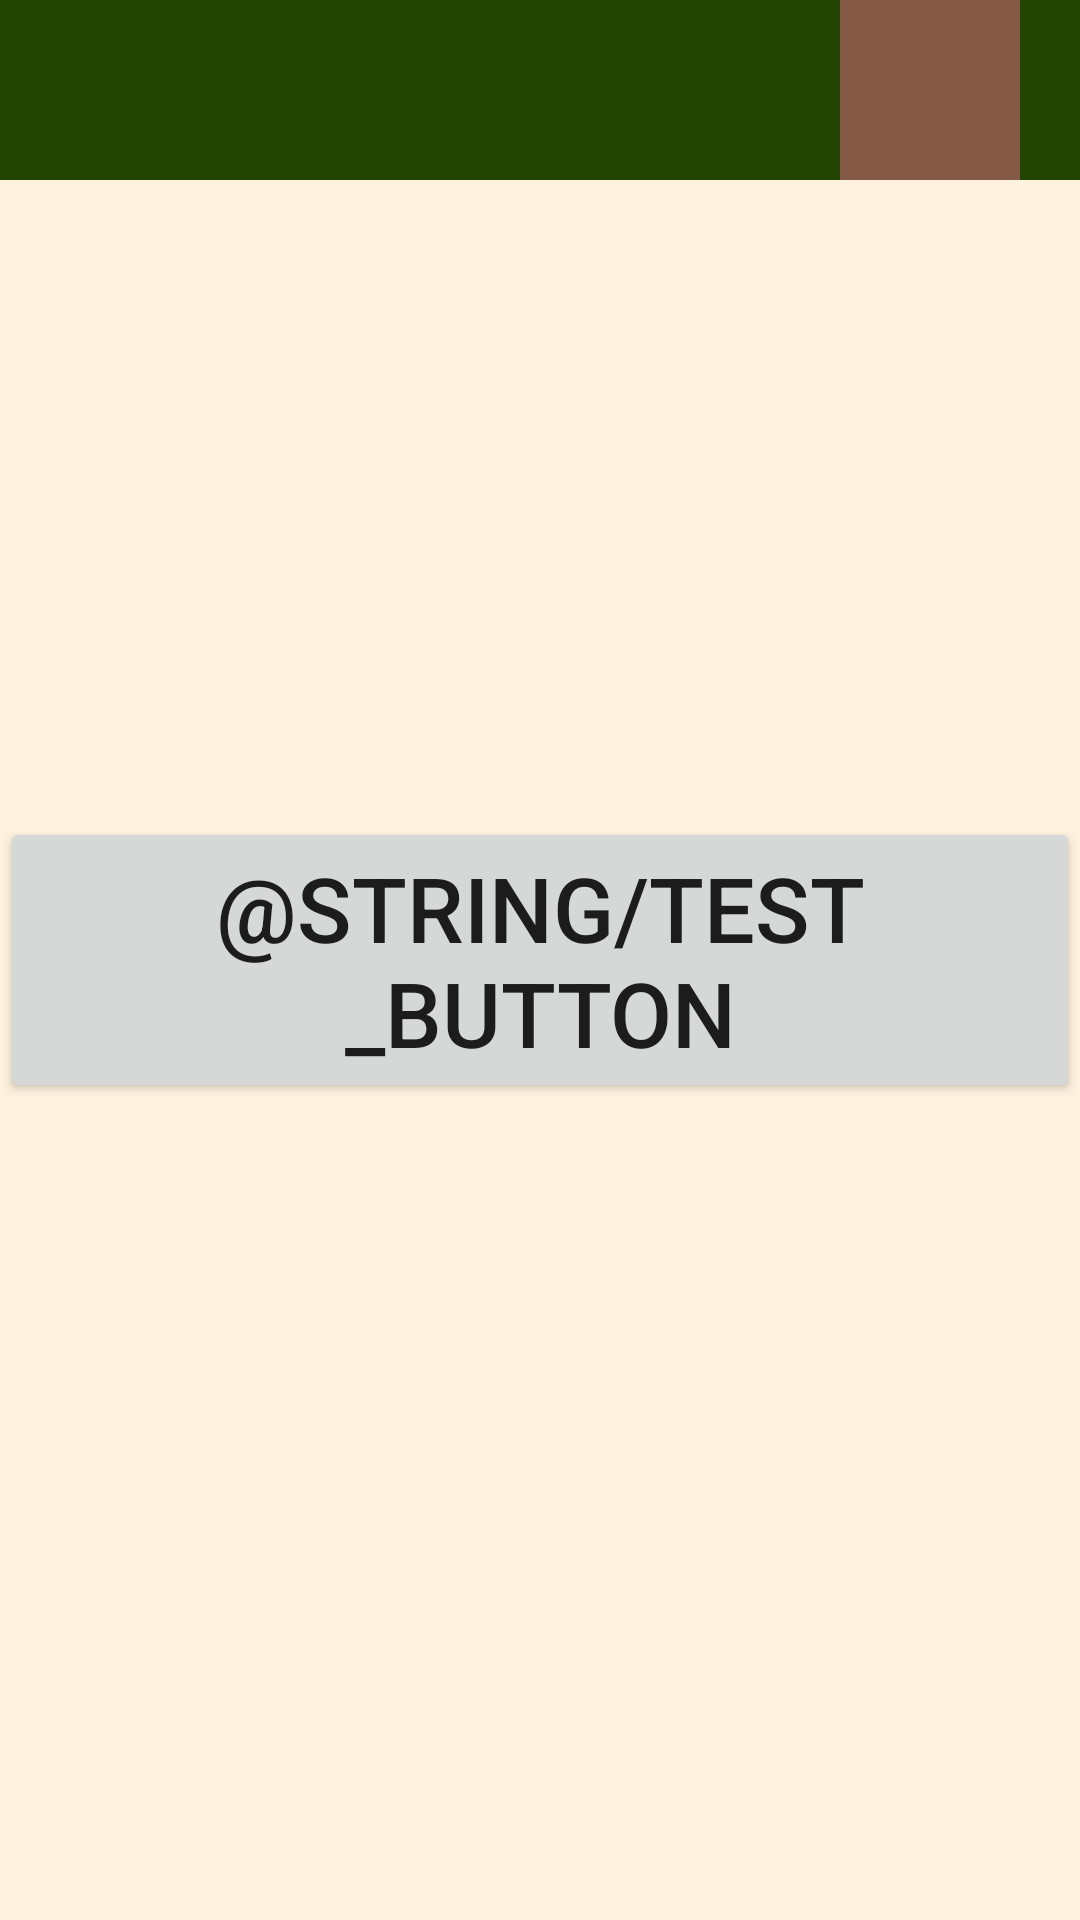

The Android layout XML behind this screen, and the referenced resources:
<!-- AndroidManifest.xml: application theme Theme.AlwaysByYourSide_Main -->
<!-- res/layout/fragment_home.xml -->
<?xml version="1.0" encoding="utf-8"?>
<androidx.constraintlayout.widget.ConstraintLayout xmlns:android="http://schemas.android.com/apk/res/android"
    xmlns:app="http://schemas.android.com/apk/res-auto"
    xmlns:tools="http://schemas.android.com/tools"
    android:background="#fff3e0"
    android:layout_width="match_parent"
    android:layout_height="match_parent"
    tools:context=".ui.home.HomeFragment">

    <androidx.constraintlayout.widget.ConstraintLayout
        android:background="#224504"
        android:layout_width="match_parent"
        android:layout_height="wrap_content"
        tools:ignore="MissingConstraints">

        <ImageView
            android:src="@drawable/ic_person_48px"
            android:background="#845945"
            android:id="@+id/show_about"
            android:layout_width="60dp"
            android:layout_height="60dp"
            android:layout_marginRight="20dp"
            app:layout_constraintEnd_toEndOf="parent">
        </ImageView>

    </androidx.constraintlayout.widget.ConstraintLayout>

    <LinearLayout
        android:layout_width="match_parent"
        android:layout_height="match_parent"
        tools:ignore="MissingConstraints"
        android:gravity="center"
        android:orientation="vertical">
        <Button
            android:id="@+id/bt_home"
            android:layout_width="wrap_content"
            android:layout_height="wrap_content"
            android:text="@string/test_button"
            android:textSize="30sp"
            tools:ignore="MissingConstraints">

        </Button>

    </LinearLayout>



</androidx.constraintlayout.widget.ConstraintLayout>
<!-- resources referenced by this layout -->
<resources>
  <style name="Theme.AlwaysByYourSide_Main" parent="Theme.MaterialComponents.DayNight.DarkActionBar">
          
          <item name="colorPrimary">@color/purple_500</item>
          <item name="colorPrimaryVariant">@color/purple_700</item>
          <item name="colorOnPrimary">@color/white</item>
          
          <item name="colorSecondary">@color/teal_200</item>
          <item name="colorSecondaryVariant">@color/teal_700</item>
          <item name="colorOnSecondary">@color/black</item>
          
          <item name="android:statusBarColor" tools:targetApi="l">?attr/colorPrimaryVariant</item>
          
      </style>
  <color name="purple_500">#ffab91</color>
  <color name="purple_700">#ffccbc</color>
  <color name="white">#FFFFFFFF</color>
  <color name="teal_200">#FF03DAC5</color>
  <color name="teal_700">#FF018786</color>
  <color name="black">#FF000000</color>
</resources>
